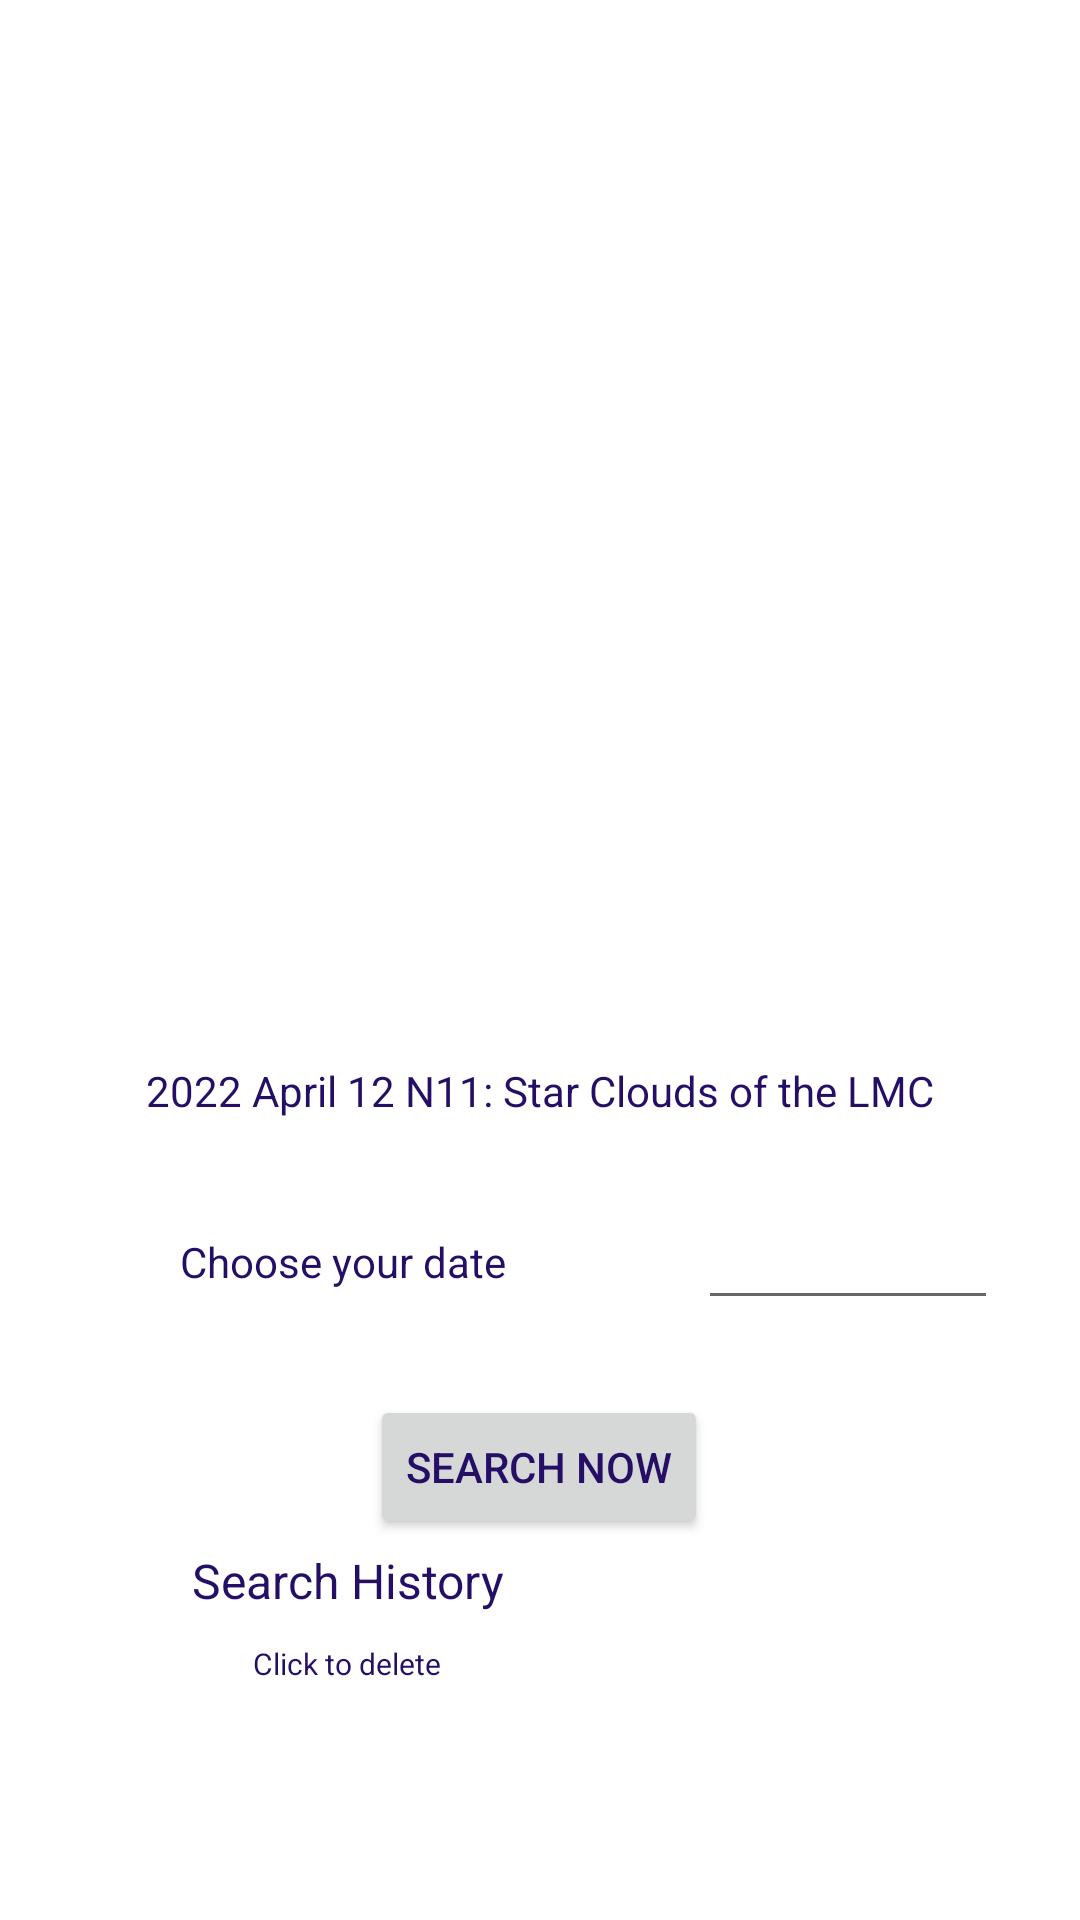

Write the Android layout XML for this screen, with the resource values it uses.
<!-- AndroidManifest.xml: application theme Theme.2335GroupProject -->
<!-- res/layout/activity_nasa_photos.xml -->
<?xml version="1.0" encoding="utf-8"?>
<androidx.constraintlayout.widget.ConstraintLayout xmlns:android="http://schemas.android.com/apk/res/android"
    xmlns:app="http://schemas.android.com/apk/res-auto"
    xmlns:tools="http://schemas.android.com/tools"
    android:layout_width="match_parent"
    android:layout_height="match_parent">

    <EditText
        android:id="@+id/editText"
        android:layout_width="100dp"
        android:layout_height="wrap_content"
        android:layout_marginStart="64dp"
        android:layout_marginTop="25dp"
        app:layout_constraintBottom_toTopOf="@+id/search"
        app:layout_constraintStart_toEndOf="@+id/date"
        app:layout_constraintTop_toBottomOf="@+id/titleNasa"
        app:layout_constraintVertical_bias="0.027" />

    <TextView
        android:id="@+id/date"
        android:layout_width="wrap_content"
        android:layout_height="wrap_content"
        android:layout_marginStart="60dp"
        android:layout_marginTop="25dp"
        android:text="Choose your date"
        app:layout_constraintBottom_toTopOf="@+id/search"
        app:layout_constraintStart_toStartOf="parent"
        app:layout_constraintTop_toBottomOf="@+id/titleNasa"
        app:layout_constraintVertical_bias="0.269" />

    <Button
        android:id="@+id/search"
        android:layout_width="wrap_content"
        android:layout_height="wrap_content"
        android:layout_marginTop="92dp"
        android:text="Search Now"
        app:layout_constraintEnd_toEndOf="parent"
        app:layout_constraintHorizontal_bias="0.498"
        app:layout_constraintStart_toStartOf="parent"
        app:layout_constraintTop_toBottomOf="@+id/titleNasa" />

    <TextView
        android:id="@+id/titleNasa"
        android:layout_width="wrap_content"
        android:layout_height="wrap_content"
        android:layout_marginTop="48dp"
        android:text="2022 April 12 N11: Star Clouds of the LMC"
        app:layout_constraintEnd_toEndOf="parent"
        app:layout_constraintStart_toStartOf="parent"
        app:layout_constraintTop_toBottomOf="@+id/imageView" />

    <TextView
        android:id="@+id/searchHistory"
        android:layout_width="wrap_content"
        android:layout_height="wrap_content"
        android:layout_marginStart="64dp"
        android:text="Search History"
        android:textSize="16sp"
        app:layout_constraintBottom_toBottomOf="parent"
        app:layout_constraintStart_toStartOf="parent"
        app:layout_constraintTop_toBottomOf="@+id/date"
        app:layout_constraintVertical_bias="0.456" />

    <androidx.recyclerview.widget.RecyclerView
        android:id="@+id/recycleViewFirstPage"
        android:layout_width="100dp"
        android:layout_height="wrap_content"
        android:layout_marginStart="72dp"
        app:layout_constraintBottom_toBottomOf="parent"
        app:layout_constraintEnd_toEndOf="parent"
        app:layout_constraintHorizontal_bias="0.0"
        app:layout_constraintStart_toEndOf="@+id/searchHistory"
        app:layout_constraintTop_toBottomOf="@+id/search"
        app:layout_constraintVertical_bias="0.428" />

    <TextView
        android:id="@+id/textView"
        android:layout_width="wrap_content"
        android:layout_height="wrap_content"
        android:layout_marginTop="10dp"
        android:text="Click to delete"
        android:textSize="10sp"
        app:layout_constraintBottom_toBottomOf="parent"
        app:layout_constraintEnd_toStartOf="@+id/recycleViewFirstPage"
        app:layout_constraintHorizontal_bias="0.476"
        app:layout_constraintStart_toStartOf="parent"
        app:layout_constraintTop_toBottomOf="@+id/searchHistory"
        app:layout_constraintVertical_bias="0.0" />

    <ImageView
        android:id="@+id/imageView"
        android:layout_width="match_parent"
        android:layout_height="250dp"
        android:layout_marginTop="56dp"
        app:layout_constraintEnd_toEndOf="parent"
        app:layout_constraintHorizontal_bias="0.0"
        app:layout_constraintStart_toStartOf="parent"
        app:layout_constraintTop_toTopOf="parent"
        app:srcCompat="@drawable/hubblelake" />

</androidx.constraintlayout.widget.ConstraintLayout>
<!-- resources referenced by this layout -->
<resources>
  <style name="Theme.2335GroupProject" parent="Theme.MaterialComponents.DayNight.DarkActionBar">
          
          <item name="colorPrimary">@color/my_primary</item>
  
          
          <item name="colorSecondary">@color/my_secondary</item>
  
          
          <item name="android:statusBarColor">@color/my_statusbar</item>
          
          <item name="android:textColor">@color/my_text</item>
      </style>
  <color name="my_primary">#ECA55B</color>
  <color name="my_secondary">#2F8CF1</color>
  <color name="my_statusbar">#EFBF60</color>
  <color name="my_text">#250E65</color>
</resources>
